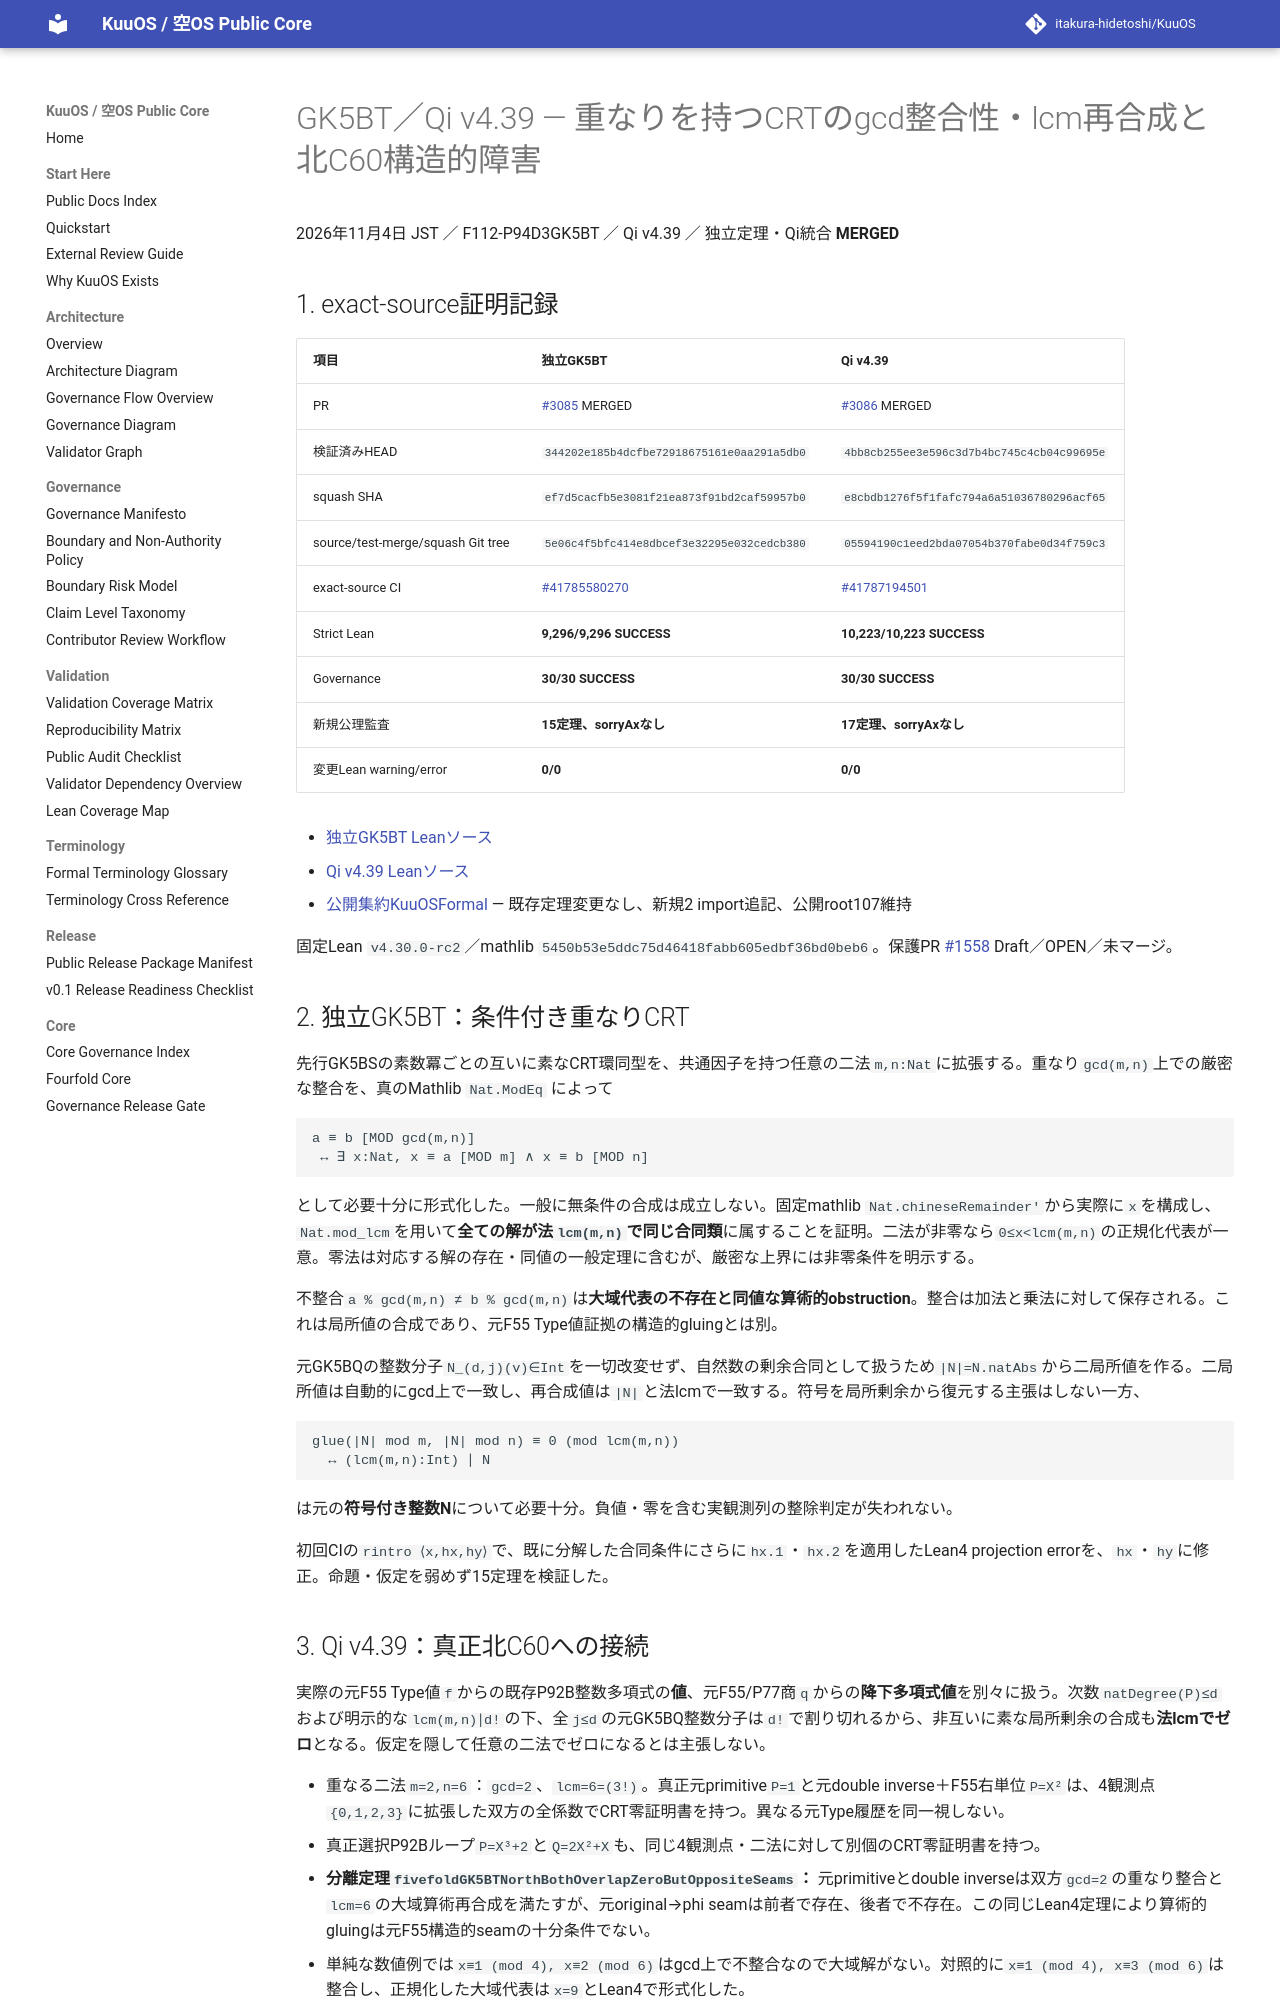

repository: itakura-hidetoshi/KuuOS · page: formal/GK5BT-Qi-v4_39-noncoprime-crt-overlap-gluing-certificates/index.html · generator: mkdocs

# GK5BT／Qi v4.39 — 重なりを持つCRTのgcd整合性・lcm再合成と北C60構造的障害

2026年11月4日 JST ／ F112-P94D3GK5BT ／ Qi v4.39 ／ 独立定理・Qi統合 **MERGED**

## 1. exact-source証明記録

| 項目 | 独立GK5BT | Qi v4.39 |
|---|---|---|
| PR | [#3085](https://github.com/itakura-hidetoshi/KuuOS/pull/3085) MERGED | [#3086](https://github.com/itakura-hidetoshi/KuuOS/pull/3086) MERGED |
| 検証済みHEAD | `344202e185b4dcfbe72918675161e0aa291a5db0` | `4bb8cb255ee3e596c3d7b4bc745c4cb04c99695e` |
| squash SHA | `ef7d5cacfb5e3081f21ea873f91bd2caf59957b0` | `e8cbdb1276f5f1fafc794a6a51036780296acf65` |
| source/test-merge/squash Git tree | `5e06c4f5bfc414e8dbcef3e32295e032cedcb380` | `05594190c1eed2bda07054b370fabe0d34f759c3` |
| exact-source CI | [#41785580270](https://github.com/itakura-hidetoshi/KuuOS/actions/runs/41785580270) | [#41787194501](https://github.com/itakura-hidetoshi/KuuOS/actions/runs/41787194501) |
| Strict Lean | **9,296/9,296 SUCCESS** | **10,223/10,223 SUCCESS** |
| Governance | **30/30 SUCCESS** | **30/30 SUCCESS** |
| 新規公理監査 | **15定理、sorryAxなし** | **17定理、sorryAxなし** |
| 変更Lean warning/error | **0/0** | **0/0** |

- [独立GK5BT Leanソース](../../formal/Kuu/F112/PolygonNativeC60AQFullPentagonPhysicalNativeGK5BTNoncoprimeCRTOverlapObstruction.lean)
- [Qi v4.39 Leanソース](../../formal/KUOS/Architecture/QiWuxingGK5BTNorthNoncoprimeCRTOverlapV4_39.lean)
- [公開集約KuuOSFormal](../../formal/KuuOSFormal.lean) — 既存定理変更なし、新規2 import追記、公開root107維持

固定Lean `v4.30.0-rc2`／mathlib `5450b53e5ddc75d46418fabb605edbf36bd0beb6`。保護PR [#1558](https://github.com/itakura-hidetoshi/KuuOS/pull/1558) Draft／OPEN／未マージ。

## 2. 独立GK5BT：条件付き重なりCRT

先行GK5BSの素数冪ごとの互いに素なCRT環同型を、共通因子を持つ任意の二法`m,n:Nat`に拡張する。重なり`gcd(m,n)`上での厳密な整合を、真のMathlib `Nat.ModEq` によって

```text
a ≡ b [MOD gcd(m,n)]
 ↔ ∃ x:Nat, x ≡ a [MOD m] ∧ x ≡ b [MOD n]
```

として必要十分に形式化した。一般に無条件の合成は成立しない。固定mathlib `Nat.chineseRemainder'`から実際に`x`を構成し、`Nat.mod_lcm`を用いて**全ての解が法`lcm(m,n)`で同じ合同類**に属することを証明。二法が非零なら`0≤x<lcm(m,n)`の正規化代表が一意。零法は対応する解の存在・同値の一般定理に含むが、厳密な上界には非零条件を明示する。

不整合`a % gcd(m,n) ≠ b % gcd(m,n)`は**大域代表の不存在と同値な算術的obstruction**。整合は加法と乗法に対して保存される。これは局所値の合成であり、元F55 Type値証拠の構造的gluingとは別。

元GK5BQの整数分子`N_(d,j)(v)∈Int`を一切改変せず、自然数の剰余合同として扱うため`|N|=N.natAbs`から二局所値を作る。二局所値は自動的にgcd上で一致し、再合成値は`|N|`と法lcmで一致する。符号を局所剰余から復元する主張はしない一方、

```text
glue(|N| mod m, |N| mod n) ≡ 0 (mod lcm(m,n))
  ↔ (lcm(m,n):Int) ∣ N
```

は元の**符号付き整数N**について必要十分。負値・零を含む実観測列の整除判定が失われない。

初回CIの`rintro ⟨x,hx,hy⟩`で、既に分解した合同条件にさらに`hx.1`・`hx.2`を適用したLean4 projection errorを、`hx`・`hy`に修正。命題・仮定を弱めず15定理を検証した。
